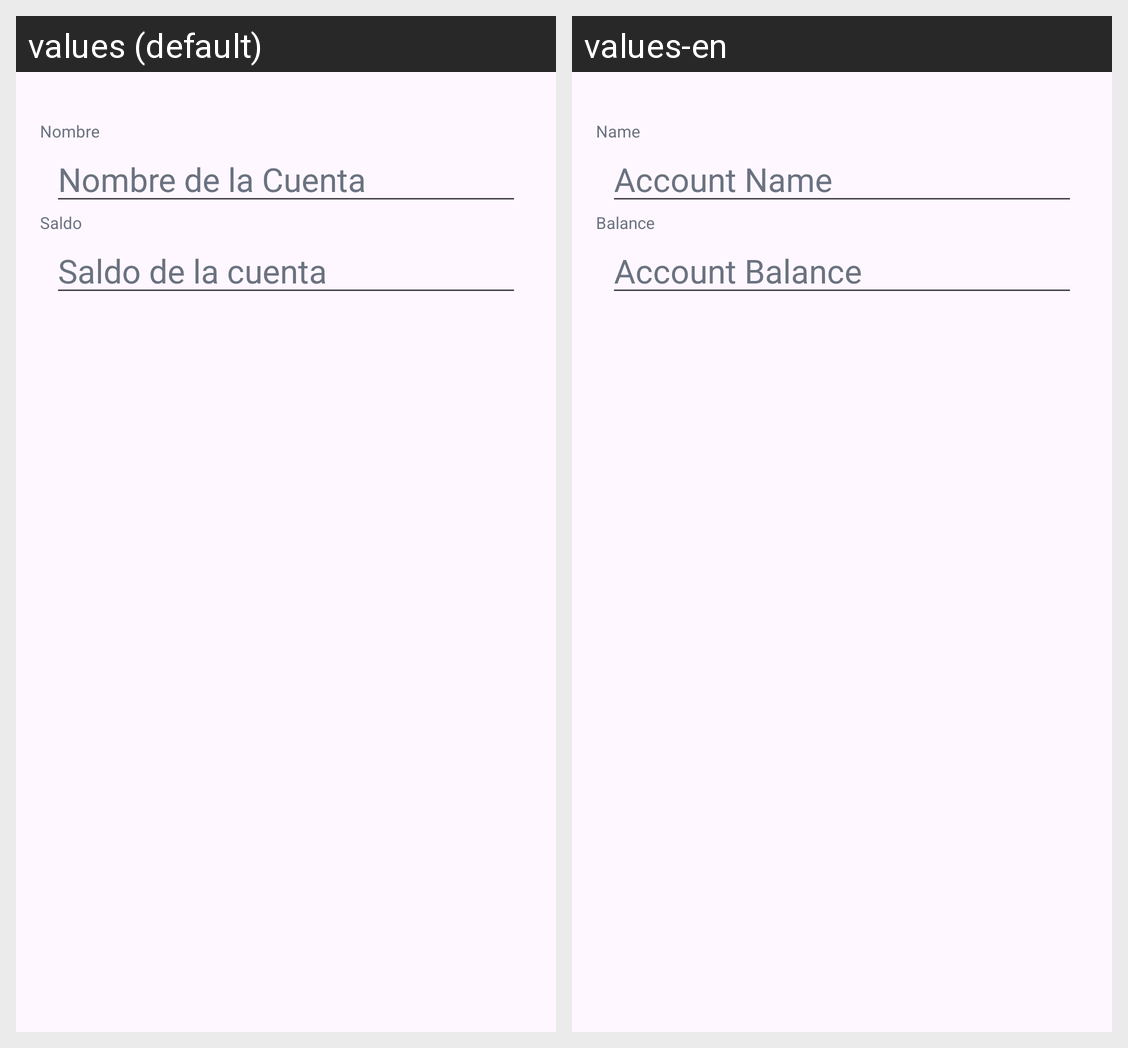

Translations of the strings shown on this Android screen, per locale in the grid:
Android screen res/layout/dialog_edit_account.xml rendered under 2 locales, left to right: values (default), values-en. Device: Nexus 5 (rendered at 1080×1920; each locale shown at half size, 540×960, under a caption strip naming it); theme Theme.UnderControl.
Strings drawn on this screen, with the default value and each locale's value (text and hints the layout hard-codes, and strings that could not be matched under every locale, appear in the picture but are not listed):

name_text
  values: Nombre
  values-en: Name

hint_account_name
  values: Nombre de la Cuenta
  values-en: Account Name

balance_text
  values: Saldo
  values-en: Balance

hint_account_balance
  values: Saldo de la cuenta
  values-en: Account Balance
